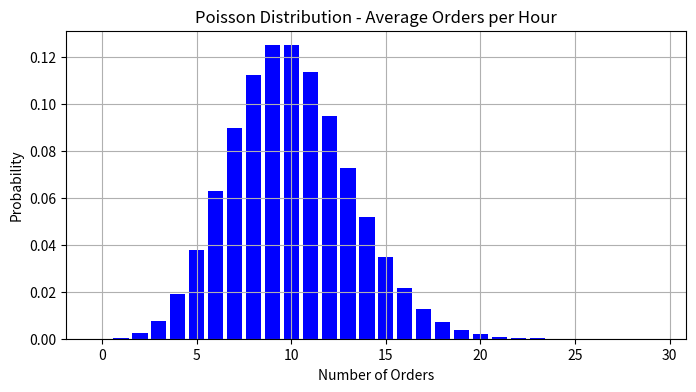

Python code for this plot:
import math
import matplotlib.pyplot as plt


# Define the Poisson PMF
def poisson_pmf(k, lambda_):
    return (lambda_**k * math.exp(-lambda_)) / math.factorial(k)


# Parameters
lambda_ = 10  # Average number of orders per hour

# Generate data points for the k values (number of orders)
k_values = range(0, 30)  # Considering up to 30 orders per hour
probabilities = [poisson_pmf(k, lambda_) for k in k_values]

# Basic visualization using a bar chart
plt.figure(figsize=(8, 4))
plt.bar(k_values, probabilities, color="blue")
plt.title("Poisson Distribution - Average Orders per Hour")
plt.xlabel("Number of Orders")
plt.ylabel("Probability")
plt.grid(True)
plt.show()
